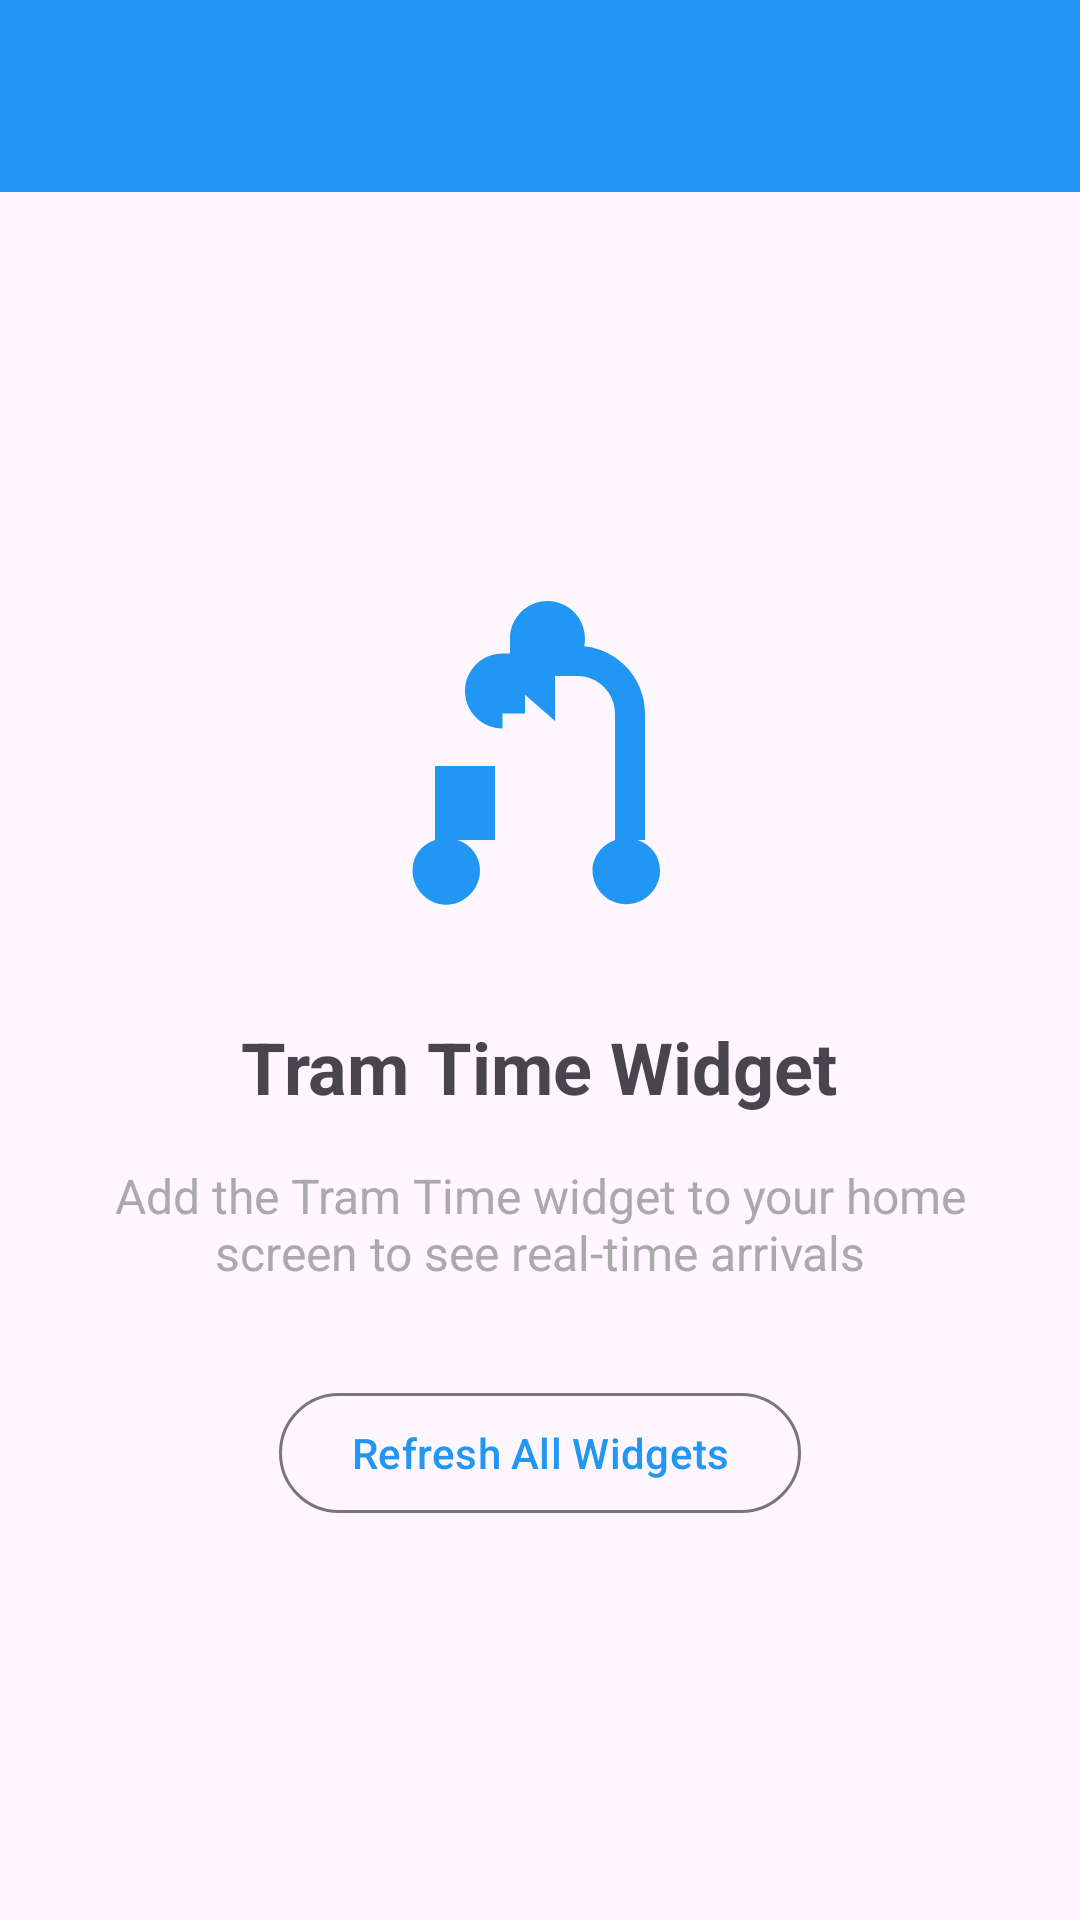

Produce the Android XML layout that renders to this screen, including the resource entries it uses.
<!-- AndroidManifest.xml: activity theme Theme.TramTimeWidget -->
<!-- res/layout/activity_main.xml -->
<?xml version="1.0" encoding="utf-8"?>
<LinearLayout xmlns:android="http://schemas.android.com/apk/res/android"
    xmlns:app="http://schemas.android.com/apk/res-auto"
    android:layout_width="match_parent"
    android:layout_height="match_parent"
    android:orientation="vertical"
    android:fitsSystemWindows="true">

    <com.google.android.material.appbar.MaterialToolbar
        android:id="@+id/toolbar"
        android:layout_width="match_parent"
        android:layout_height="?attr/actionBarSize"
        android:background="?attr/colorPrimary"
        app:titleTextColor="@android:color/white" />

    <LinearLayout
        android:layout_width="match_parent"
        android:layout_height="match_parent"
        android:orientation="vertical"
        android:gravity="center"
        android:padding="32dp">

        <ImageView
            android:layout_width="120dp"
            android:layout_height="120dp"
            android:src="@drawable/ic_tram"
            android:tint="?attr/colorPrimary"
            android:contentDescription="@string/app_name" />

        <TextView
            android:layout_width="wrap_content"
            android:layout_height="wrap_content"
            android:layout_marginTop="24dp"
            android:text="@string/app_name"
            android:textSize="24sp"
            android:textStyle="bold" />

        <TextView
            android:id="@+id/addWidgetHint"
            android:layout_width="wrap_content"
            android:layout_height="wrap_content"
            android:layout_marginTop="16dp"
            android:text="@string/add_widget_hint"
            android:textSize="16sp"
            android:textColor="@android:color/darker_gray"
            android:gravity="center" />

        <com.google.android.material.button.MaterialButton
            android:id="@+id/refreshButton"
            android:layout_width="wrap_content"
            android:layout_height="wrap_content"
            android:layout_marginTop="32dp"
            android:text="@string/refresh_widgets"
            style="@style/Widget.Material3.Button.OutlinedButton" />

    </LinearLayout>

</LinearLayout>
<!-- resources referenced by this layout -->
<resources>
  <!-- drawable ic_tram (drawable) -->
  <?xml version="1.0" encoding="utf-8"?>
  <vector xmlns:android="http://schemas.android.com/apk/res/android"
      android:width="24dp"
      android:height="24dp"
      android:viewportWidth="24"
      android:viewportHeight="24">
      <path
          android:fillColor="#000000"
          android:pathData="M19,16.94V8.5c0,-2.49 -2.01,-4.5 -4.5,-4.5H13V2l-4,3.5 4,3.5V6h1.5c1.38,0 2.5,1.12 2.5,2.5v8.44c-0.85,0.31 -1.5,1.09 -1.5,2.03 0,1.24 1.01,2.25 2.25,2.25s2.25,-1.01 2.25,-2.25c0,-0.94 -0.58,-1.72 -1.5,-2.03zM9,16.94V12H5v4.94c-0.93,0.31 -1.5,1.09 -1.5,2.03C3.5,20.21 4.52,21.25 5.75,21.25s2.25,-1.04 2.25,-2.28c0,-0.94 -0.58,-1.72 -1.5,-2.03zM9.5,8.5H11V6h1.5c1.38,0 2.5,-1.12 2.5,-2.5S13.88,1 12.5,1 10,2.12 10,3.5v1H9.5C8.12,4.5 7,5.62 7,7s1.12,2.5 2.5,2.5z" />
  </vector>
  <string name="add_widget_hint">Add the Tram Time widget to your home screen to see real-time arrivals</string>
  <string name="app_name">Tram Time Widget</string>
  <string name="refresh_widgets">Refresh All Widgets</string>
  <style name="Theme.TramTimeWidget" parent="Theme.Material3.Light.NoActionBar">
          <item name="colorPrimary">@color/primary</item>
          <item name="colorPrimaryDark">@color/primary_dark</item>
          <item name="colorAccent">@color/accent</item>
          <item name="android:statusBarColor">@color/primary_dark</item>
      </style>
  <color name="primary">#2196F3</color>
  <color name="primary_dark">#1976D2</color>
  <color name="accent">#FF5722</color>
</resources>
